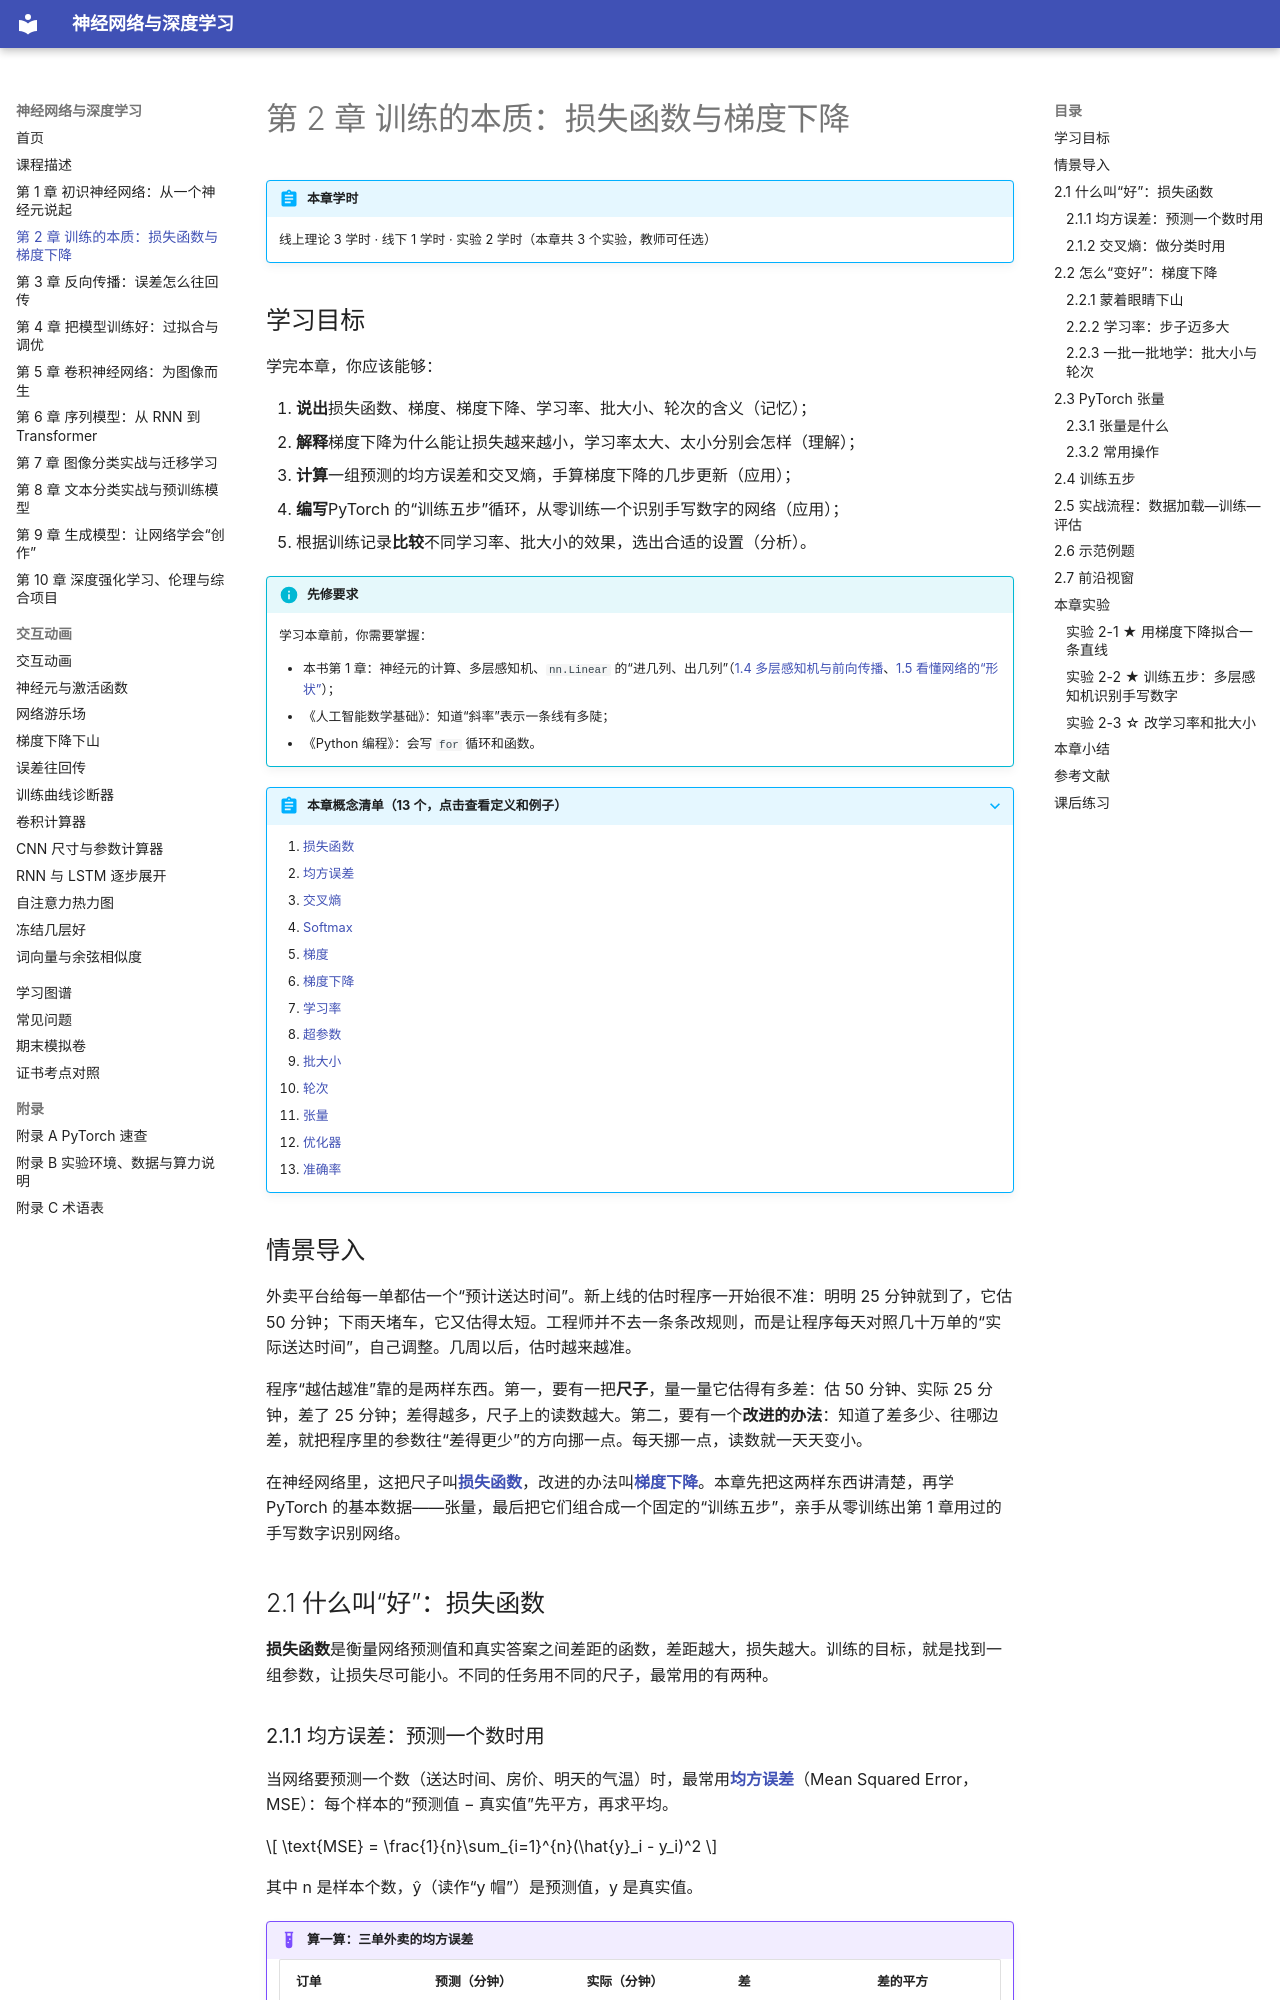

repository: MingziFu9/dl-textbook · page: chapters/02-training/index.html · generator: mkdocs

---
title: 第 2 章 训练的本质：损失函数与梯度下降
description: 用损失函数给网络的答案打分（均方误差、交叉熵）；用梯度下降一步步调整参数，学习率、批大小与轮次；PyTorch 张量；固定的“训练五步”；跑通数据加载、训练、评估、保存的完整流程
---

# 第 2 章 训练的本质：损失函数与梯度下降

!!! abstract "本章学时"
    线上理论 3 学时 · 线下 1 学时 · 实验 2 学时（本章共 3 个实验，教师可任选）

## 学习目标

学完本章，你应该能够：

1. **说出**损失函数、梯度、梯度下降、学习率、批大小、轮次的含义（记忆）；
2. **解释**梯度下降为什么能让损失越来越小，学习率太大、太小分别会怎样（理解）；
3. **计算**一组预测的均方误差和交叉熵，手算梯度下降的几步更新（应用）；
4. **编写**PyTorch 的“训练五步”循环，从零训练一个识别手写数字的网络（应用）；
5. 根据训练记录**比较**不同学习率、批大小的效果，选出合适的设置（分析）。

!!! info "先修要求"
    学习本章前，你需要掌握：

    - 本书第 1 章：神经元的计算、多层感知机、`nn.Linear` 的“进几列、出几列”（[1.4 多层感知机与前向传播](../01-neuron/index.md#14)、[1.5 看懂网络的“形状”](../01-neuron/index.md#15)）；
    - 《人工智能数学基础》：知道“斜率”表示一条线有多陡；
    - 《Python 编程》：会写 `for` 循环和函数。

??? abstract "本章概念清单（13 个，点击查看定义和例子）"
    1. [损失函数](../../appendix/glossary.md#g-损失函数)
    2. [均方误差](../../appendix/glossary.md#g-均方误差)
    3. [交叉熵](../../appendix/glossary.md#g-交叉熵)
    4. [Softmax](../../appendix/glossary.md#g-Softmax)
    5. [梯度](../../appendix/glossary.md#g-梯度)
    6. [梯度下降](../../appendix/glossary.md#g-梯度下降)
    7. [学习率](../../appendix/glossary.md#g-学习率)
    8. [超参数](../../appendix/glossary.md#g-超参数)
    9. [批大小](../../appendix/glossary.md#g-批大小)
    10. [轮次](../../appendix/glossary.md#g-轮次)
    11. [张量](../../appendix/glossary.md#g-张量)
    12. [优化器](../../appendix/glossary.md#g-优化器)
    13. [准确率](../../appendix/glossary.md#g-准确率)

## 情景导入

外卖平台给每一单都估一个“预计送达时间”。新上线的估时程序一开始很不准：明明 25 分钟就到了，它估 50 分钟；下雨天堵车，它又估得太短。工程师并不去一条条改规则，而是让程序每天对照几十万单的“实际送达时间”，自己调整。几周以后，估时越来越准。

程序“越估越准”靠的是两样东西。第一，要有一把**尺子**，量一量它估得有多差：估 50 分钟、实际 25 分钟，差了 25 分钟；差得越多，尺子上的读数越大。第二，要有一个**改进的办法**：知道了差多少、往哪边差，就把程序里的参数往“差得更少”的方向挪一点。每天挪一点，读数就一天天变小。

在神经网络里，这把尺子叫[**损失函数**](../../appendix/glossary.md#g-损失函数 "衡量模型预测与正确答案差距的函数，值越小说明预测越准"){ .term }，改进的办法叫[**梯度下降**](../../appendix/glossary.md#g-梯度下降 "沿着梯度的反方向一小步一小步地更新参数，让损失逐渐变小的方法"){ .term }。本章先把这两样东西讲清楚，再学 PyTorch 的基本数据——张量，最后把它们组合成一个固定的“训练五步”，亲手从零训练出第 1 章用过的手写数字识别网络。

## 2.1 什么叫“好”：损失函数

**损失函数**是衡量网络预测值和真实答案之间差距的函数，差距越大，损失越大。训练的目标，就是找到一组参数，让损失尽可能小。不同的任务用不同的尺子，最常用的有两种。
